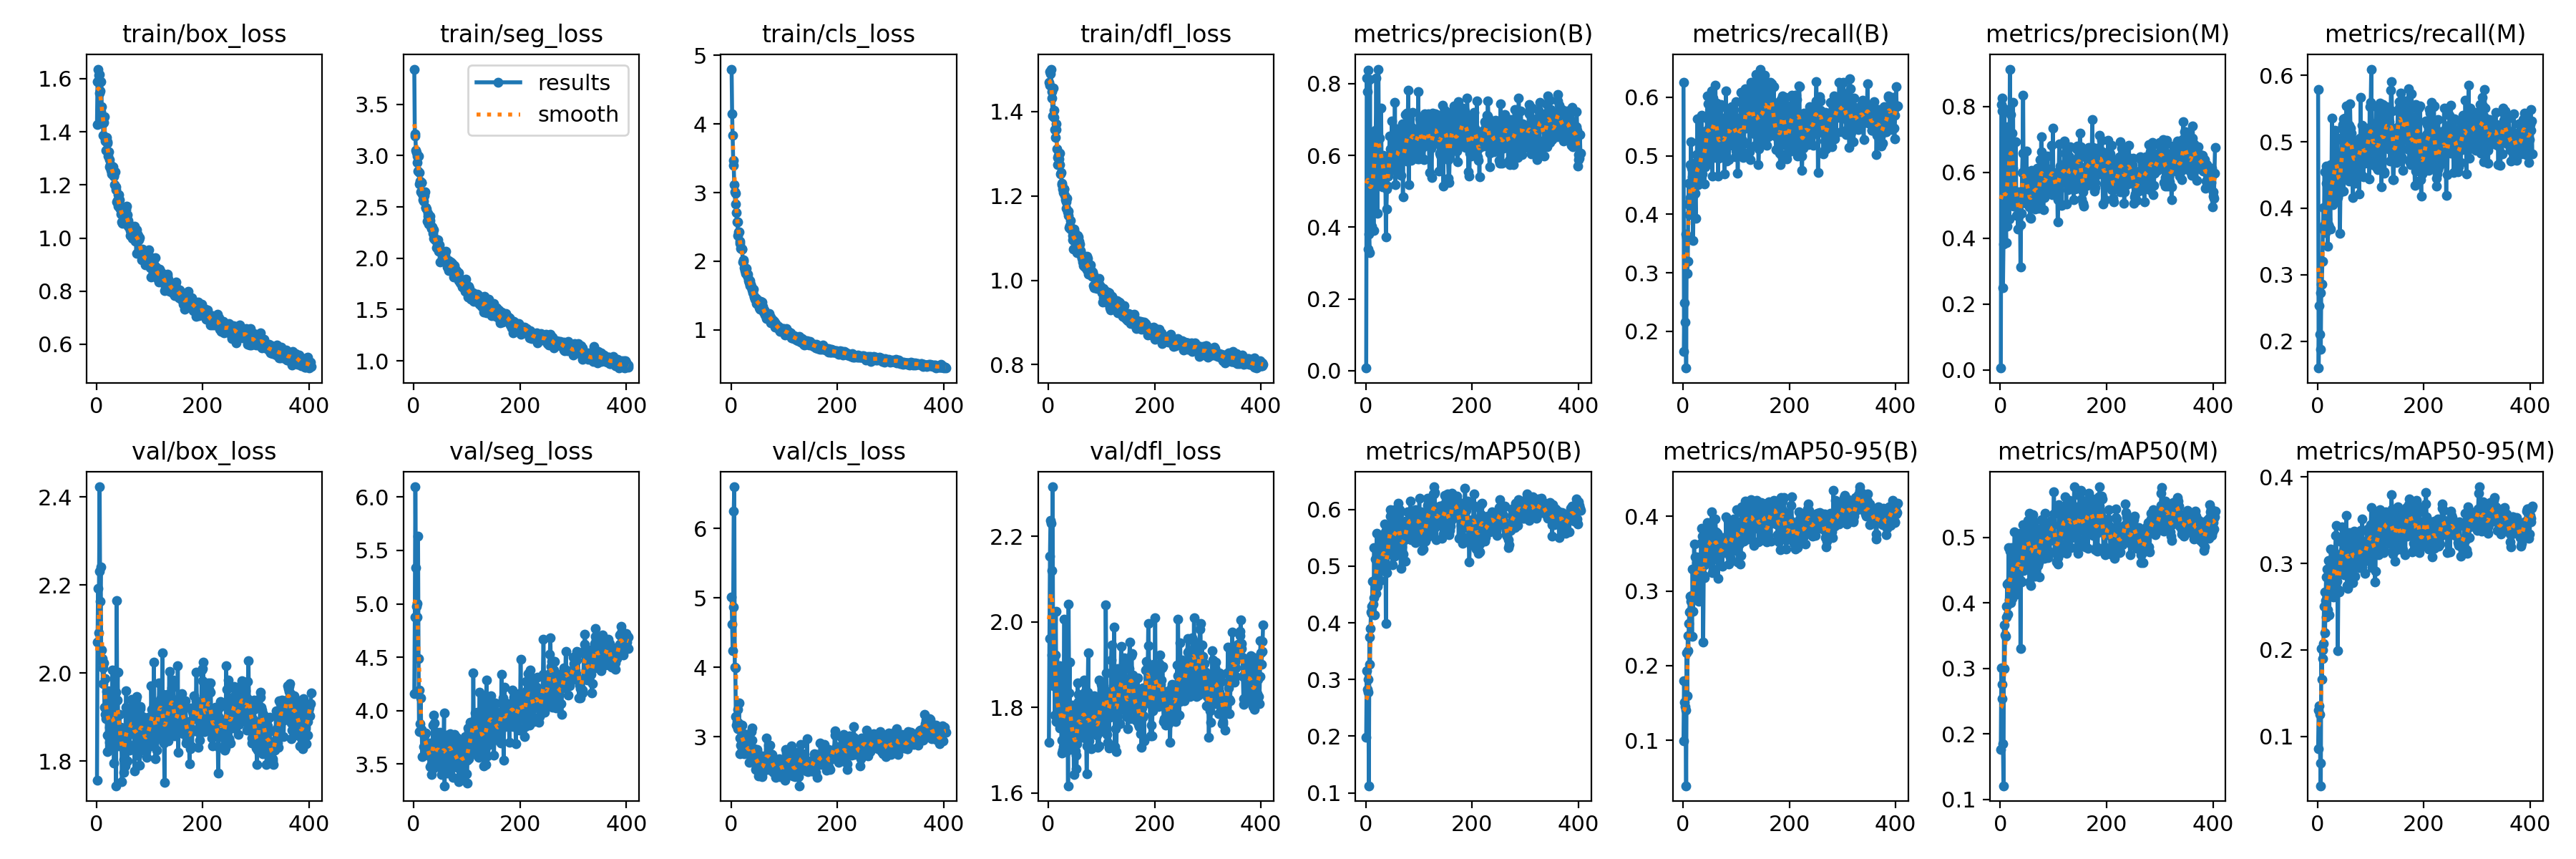

Data behind this chart, as committed beside it:
epoch, time, train/box_loss, train/seg_loss, train/cls_loss, train/dfl_loss, metrics/precision(B), metrics/recall(B), metrics/mAP50(B), metrics/mAP50-95(B), metrics/precision(M), metrics/recall(M), metrics/mAP50(M), metrics/mAP50-95(M), val/box_loss, val/seg_loss, val/cls_loss, val/dfl_loss, lr/pg0, lr/pg1, lr/pg2
1, 18.36, 1.427, 3.844, 4.798, 1.469, 0.00762, 0.6251, 0.1978, 0.09927, 0.0059, 0.5783, 0.176, 0.08547, 1.756, 4.161, 5.016, 1.718, 0.0003777, 0.0003777, 0.0003777
2, 30.63, 1.59, 3.188, 4.143, 1.462, 0.8157, 0.1653, 0.3159, 0.1795, 0.8064, 0.1598, 0.3011, 0.1307, 2.07, 4.878, 4.615, 1.962, 0.0007651, 0.0007651, 0.0007651
3, 43.63, 1.636, 3.211, 3.829, 1.495, 0.7775, 0.2483, 0.2832, 0.1509, 0.7854, 0.2536, 0.2754, 0.1355, 2.192, 6.096, 4.235, 2.154, 0.001107, 0.001107, 0.001107
4, 55.04, 1.612, 3.051, 3.472, 1.489, 0.8376, 0.2153, 0.2776, 0.1453, 0.8251, 0.2104, 0.2539, 0.1253, 2.092, 5.337, 4.865, 2.238, 0.001104, 0.001104, 0.001104
5, 66.23, 1.616, 3.028, 3.395, 1.5, 0.3383, 0.3667, 0.3008, 0.1409, 0.2503, 0.2734, 0.1847, 0.06877, 2.232, 4.98, 6.253, 2.231, 0.001102, 0.001102, 0.001102
6, 77.73, 1.545, 2.998, 3.116, 1.446, 0.3811, 0.1374, 0.1125, 0.03923, 0.382, 0.1875, 0.1207, 0.04292, 2.423, 5.005, 6.6, 2.121, 0.0011, 0.0011, 0.0011
7, 88.79, 1.553, 2.933, 3.015, 1.432, 0.3298, 0.3609, 0.3752, 0.2174, 0.615, 0.2861, 0.3663, 0.2013, 2.163, 4.878, 3.998, 1.923, 0.001098, 0.001098, 0.001098
8, 100, 1.474, 2.852, 2.835, 1.39, 0.8116, 0.2986, 0.3265, 0.1597, 0.7937, 0.2861, 0.2991, 0.1662, 2.242, 5.637, 3.988, 2.316, 0.001096, 0.001096, 0.001096
9, 111, 1.588, 2.997, 2.988, 1.455, 0.4332, 0.3203, 0.3898, 0.2405, 0.4332, 0.3203, 0.3513, 0.1998, 2.03, 4.489, 3.292, 1.851, 0.001093, 0.001093, 0.001093
10, 122.1, 1.494, 2.838, 2.706, 1.403, 0.4807, 0.4181, 0.4191, 0.2197, 0.4511, 0.3694, 0.3491, 0.1901, 2.053, 3.802, 3.168, 1.888, 0.001091, 0.001091, 0.001091
11, 133.3, 1.452, 2.721, 2.569, 1.386, 0.4039, 0.4531, 0.4287, 0.2559, 0.3866, 0.4009, 0.3778, 0.2076, 2.033, 4.19, 3.219, 1.912, 0.001089, 0.001089, 0.001089
12, 144.6, 1.434, 2.751, 2.572, 1.357, 0.6582, 0.3988, 0.4168, 0.272, 0.6367, 0.3739, 0.3943, 0.2504, 1.976, 3.881, 3.389, 1.782, 0.001087, 0.001087, 0.001087
13, 156.6, 1.388, 2.648, 2.379, 1.339, 0.5195, 0.4843, 0.4734, 0.2929, 0.4374, 0.4551, 0.4284, 0.267, 2.012, 4.122, 3.119, 1.924, 0.001085, 0.001085, 0.001085
14, 169.2, 1.435, 2.737, 2.427, 1.371, 0.521, 0.4281, 0.4326, 0.2728, 0.7387, 0.3664, 0.3826, 0.2198, 2.023, 3.817, 3.2, 2.025, 0.001082, 0.001082, 0.001082
15, 180.3, 1.456, 2.738, 2.43, 1.356, 0.3911, 0.5243, 0.4442, 0.2858, 0.5736, 0.3629, 0.4307, 0.257, 1.923, 3.825, 3.485, 1.767, 0.00108, 0.00108, 0.00108
16, 191.6, 1.366, 2.624, 2.29, 1.312, 0.5967, 0.4792, 0.5327, 0.2937, 0.5785, 0.4634, 0.4845, 0.2844, 1.907, 3.569, 2.753, 1.777, 0.001078, 0.001078, 0.001078
17, 203, 1.374, 2.573, 2.255, 1.292, 0.587, 0.4278, 0.4137, 0.239, 0.4576, 0.4372, 0.4041, 0.2382, 1.988, 3.799, 2.985, 1.788, 0.001076, 0.001076, 0.001076
18, 214.2, 1.329, 2.557, 2.183, 1.274, 0.6693, 0.4641, 0.5123, 0.3295, 0.9133, 0.3833, 0.4789, 0.2933, 1.897, 3.782, 2.88, 1.766, 0.001074, 0.001074, 0.001074
19, 226, 1.378, 2.597, 2.189, 1.296, 0.6691, 0.3552, 0.452, 0.2729, 0.6464, 0.3434, 0.4003, 0.2465, 1.959, 3.664, 3.16, 1.801, 0.001071, 0.001071, 0.001071
20, 237.5, 1.356, 2.613, 2.179, 1.288, 0.8153, 0.434, 0.4783, 0.2941, 0.7747, 0.3756, 0.4066, 0.2614, 1.821, 3.762, 3.167, 1.78, 0.001069, 0.001069, 0.001069
21, 248.7, 1.362, 2.647, 2.178, 1.302, 0.6322, 0.4775, 0.5578, 0.3624, 0.5213, 0.4617, 0.4845, 0.3033, 1.859, 3.785, 2.881, 1.752, 0.001067, 0.001067, 0.001067
22, 260.1, 1.308, 2.497, 1.994, 1.274, 0.4381, 0.4466, 0.464, 0.2923, 0.7193, 0.3716, 0.4065, 0.2406, 1.96, 3.693, 3.012, 1.898, 0.001065, 0.001065, 0.001065
23, 271.9, 1.325, 2.491, 2.004, 1.252, 0.6501, 0.4357, 0.5153, 0.3451, 0.6116, 0.4176, 0.4637, 0.2934, 1.944, 3.792, 3.047, 1.851, 0.001063, 0.001063, 0.001063
24, 284.4, 1.295, 2.476, 2.02, 1.255, 0.8407, 0.3934, 0.5138, 0.3175, 0.8113, 0.3686, 0.4571, 0.2934, 1.876, 3.611, 2.831, 1.762, 0.00106, 0.00106, 0.00106
25, 296.7, 1.268, 2.36, 1.906, 1.23, 0.5685, 0.5016, 0.5226, 0.3379, 0.4969, 0.4661, 0.4596, 0.3165, 1.843, 3.635, 2.753, 1.693, 0.001058, 0.001058, 0.001058
26, 308.6, 1.276, 2.436, 1.861, 1.227, 0.6481, 0.4903, 0.5489, 0.3455, 0.4992, 0.431, 0.4655, 0.2973, 1.859, 3.663, 2.921, 1.724, 0.001056, 0.001056, 0.001056
27, 321, 1.255, 2.408, 1.858, 1.216, 0.5199, 0.5634, 0.5383, 0.336, 0.4963, 0.5355, 0.5088, 0.3051, 1.832, 3.628, 2.774, 1.701, 0.001054, 0.001054, 0.001054
28, 333.2, 1.242, 2.33, 1.819, 1.208, 0.5842, 0.4507, 0.4753, 0.3029, 0.5337, 0.4057, 0.4335, 0.2714, 1.926, 3.582, 3.029, 1.709, 0.001052, 0.001052, 0.001052
29, 347.4, 1.27, 2.355, 1.899, 1.216, 0.7314, 0.4665, 0.4936, 0.2952, 0.6923, 0.4096, 0.4186, 0.2618, 1.937, 3.605, 2.881, 1.844, 0.001049, 0.001049, 0.001049
30, 359.6, 1.265, 2.37, 1.797, 1.216, 0.5693, 0.4603, 0.4937, 0.2859, 0.53, 0.4094, 0.4127, 0.2616, 2.007, 3.477, 2.865, 2.006, 0.001047, 0.001047, 0.001047
31, 371.4, 1.268, 2.413, 1.811, 1.201, 0.5121, 0.4623, 0.492, 0.3186, 0.4691, 0.4286, 0.423, 0.2863, 1.882, 3.699, 2.798, 1.765, 0.001045, 0.001045, 0.001045
32, 383.5, 1.234, 2.317, 1.77, 1.191, 0.5946, 0.4819, 0.5398, 0.345, 0.5397, 0.4646, 0.49, 0.2803, 1.889, 3.566, 2.813, 1.748, 0.001043, 0.001043, 0.001043
33, 397, 1.232, 2.29, 1.721, 1.186, 0.6, 0.4874, 0.5319, 0.3418, 0.4285, 0.5168, 0.4698, 0.3102, 1.795, 3.403, 2.843, 1.697, 0.001041, 0.001041, 0.001041
34, 410.9, 1.201, 2.29, 1.684, 1.171, 0.5685, 0.4867, 0.5439, 0.3641, 0.5405, 0.4674, 0.4999, 0.3324, 1.849, 3.503, 2.628, 1.727, 0.001038, 0.001038, 0.001038
35, 423, 1.25, 2.308, 1.723, 1.194, 0.5422, 0.5692, 0.5751, 0.3838, 0.4672, 0.5064, 0.4915, 0.344, 1.865, 3.596, 2.782, 1.804, 0.001036, 0.001036, 0.001036
36, 435.6, 1.182, 2.242, 1.644, 1.161, 0.557, 0.4692, 0.5091, 0.3219, 0.5091, 0.4405, 0.4336, 0.2798, 1.957, 3.866, 2.891, 1.837, 0.001034, 0.001034, 0.001034
37, 447.1, 1.192, 2.279, 1.665, 1.164, 0.5622, 0.5272, 0.5608, 0.3735, 0.5115, 0.5028, 0.5056, 0.3099, 1.744, 3.46, 2.725, 1.617, 0.001032, 0.001032, 0.001032
38, 457.9, 1.136, 2.193, 1.63, 1.154, 0.3733, 0.4887, 0.3987, 0.2316, 0.3137, 0.416, 0.3299, 0.199, 2.165, 3.96, 3.071, 2.042, 0.00103, 0.00103, 0.00103
39, 469, 1.14, 2.183, 1.583, 1.124, 0.4506, 0.5289, 0.4993, 0.3208, 0.4402, 0.4764, 0.4339, 0.2695, 1.938, 3.882, 2.948, 1.834, 0.001027, 0.001027, 0.001027
40, 480, 1.164, 2.179, 1.596, 1.13, 0.5058, 0.452, 0.4882, 0.3175, 0.4747, 0.4224, 0.432, 0.2673, 2.002, 3.722, 3.124, 1.906, 0.001025, 0.001025, 0.001025
41, 491.8, 1.12, 2.188, 1.539, 1.122, 0.5142, 0.5022, 0.5341, 0.3354, 0.5994, 0.4489, 0.4879, 0.295, 1.846, 3.514, 2.661, 1.745, 0.001023, 0.001023, 0.001023
42, 503.7, 1.163, 2.178, 1.589, 1.141, 0.5432, 0.4817, 0.5297, 0.3402, 0.6582, 0.362, 0.4607, 0.3, 1.834, 3.473, 2.753, 1.722, 0.001021, 0.001021, 0.001021
43, 518, 1.116, 2.103, 1.484, 1.123, 0.5757, 0.5429, 0.5659, 0.3594, 0.8344, 0.4256, 0.5191, 0.3109, 1.906, 3.496, 2.625, 1.759, 0.001019, 0.001019, 0.001019
44, 531.3, 1.143, 2.143, 1.474, 1.12, 0.5817, 0.4895, 0.5212, 0.3607, 0.525, 0.4513, 0.4496, 0.2966, 1.852, 3.798, 2.826, 1.702, 0.001016, 0.001016, 0.001016
45, 542.9, 1.109, 2.182, 1.445, 1.097, 0.6542, 0.5641, 0.5715, 0.381, 0.599, 0.505, 0.5157, 0.3254, 1.863, 3.655, 2.741, 1.719, 0.001014, 0.001014, 0.001014
46, 556.4, 1.091, 2.126, 1.448, 1.106, 0.6179, 0.6017, 0.5994, 0.3918, 0.5268, 0.5204, 0.5053, 0.342, 1.877, 3.537, 2.532, 1.806, 0.001012, 0.001012, 0.001012
47, 569.6, 1.061, 2.069, 1.381, 1.073, 0.5897, 0.589, 0.5887, 0.3697, 0.536, 0.5259, 0.495, 0.3306, 1.844, 3.757, 2.549, 1.788, 0.00101, 0.00101, 0.00101
48, 580.9, 1.102, 2.133, 1.458, 1.122, 0.5917, 0.5476, 0.5645, 0.3755, 0.5052, 0.5344, 0.4961, 0.3162, 1.752, 3.618, 2.743, 1.644, 0.001008, 0.001008, 0.001008
49, 593.8, 1.056, 1.965, 1.38, 1.09, 0.6963, 0.4893, 0.5353, 0.3473, 0.664, 0.4262, 0.4577, 0.2955, 1.868, 3.629, 2.813, 1.76, 0.001005, 0.001005, 0.001005
50, 605.9, 1.106, 2.092, 1.425, 1.113, 0.5962, 0.4968, 0.5026, 0.339, 0.583, 0.4843, 0.4725, 0.2868, 1.854, 3.799, 2.768, 1.722, 0.001003, 0.001003, 0.001003
51, 618.2, 1.075, 2.071, 1.402, 1.09, 0.5984, 0.5947, 0.5866, 0.3731, 0.5349, 0.5352, 0.5182, 0.3275, 1.775, 3.469, 2.503, 1.699, 0.001001, 0.001001, 0.001001
52, 633.9, 1.113, 2.057, 1.423, 1.101, 0.5602, 0.5132, 0.5434, 0.3667, 0.5834, 0.5169, 0.5259, 0.3259, 1.803, 3.405, 2.436, 1.689, 0.0009988, 0.0009988, 0.0009988
53, 648.3, 1.072, 2.043, 1.327, 1.09, 0.6209, 0.505, 0.5331, 0.356, 0.5642, 0.4624, 0.4973, 0.3147, 1.796, 3.587, 2.651, 1.656, 0.0009966, 0.0009966, 0.0009966
54, 660.8, 1.054, 1.981, 1.302, 1.065, 0.5727, 0.6103, 0.6003, 0.4058, 0.5342, 0.5538, 0.5372, 0.3557, 1.79, 3.597, 2.505, 1.715, 0.0009944, 0.0009944, 0.0009944
55, 672.3, 1.105, 2.061, 1.421, 1.105, 0.7487, 0.4655, 0.5181, 0.3248, 0.4947, 0.4451, 0.4316, 0.2748, 1.922, 3.764, 2.615, 1.858, 0.0009922, 0.0009922, 0.0009922
56, 684.3, 1.062, 1.999, 1.341, 1.067, 0.5181, 0.5989, 0.5956, 0.3782, 0.4632, 0.5288, 0.4943, 0.3181, 1.959, 3.63, 2.57, 1.814, 0.00099, 0.00099, 0.00099
57, 696.3, 1.121, 2.04, 1.388, 1.103, 0.5628, 0.551, 0.5462, 0.3289, 0.4603, 0.4679, 0.4266, 0.271, 1.911, 3.979, 2.658, 1.831, 0.0009878, 0.0009878, 0.0009878
58, 708.7, 1.088, 2.059, 1.401, 1.092, 0.636, 0.5465, 0.5421, 0.3423, 0.543, 0.4815, 0.4605, 0.3043, 1.8, 3.297, 2.46, 1.729, 0.0009856, 0.0009856, 0.0009856
59, 719.7, 1.067, 2.028, 1.328, 1.086, 0.6753, 0.5693, 0.5809, 0.3755, 0.6058, 0.5247, 0.5006, 0.3355, 1.829, 3.532, 2.42, 1.745, 0.0009834, 0.0009834, 0.0009834
60, 734.3, 1.044, 2.066, 1.339, 1.07, 0.57, 0.4965, 0.5274, 0.3443, 0.498, 0.4412, 0.4402, 0.2763, 1.903, 3.767, 2.625, 1.764, 0.0009812, 0.0009812, 0.0009812
... 344 more rows
